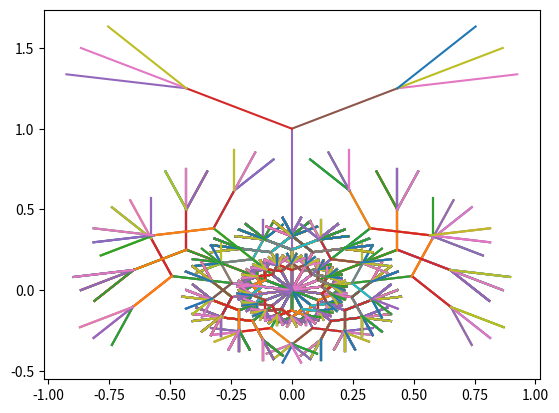

The matplotlib source for this figure:
__author__ = 'fhca'

import numpy as np
from matplotlib.pyplot import figure, show, plot


def itera(cad, reglas, n):
    """Itera el sistema con cad como cadena inicial usando las reglas, n veces"""
    for i in range(n):
        cad = "".join([reglas.get(s, s) for s in cad])  # si no encuentra s, lo repite, tal cual
    return cad


def pinta(cad):
    posicion = np.array([0, 0])  # centro
    angulo = 0
    escala = 1  # longitud del paso
    lista = [posicion]
    dibujo = [lista]  # lista de dibujos
    estados = []  # pila de estados posicion, angulo, escala
    for s in cad:
        if s == 'F' or s == 'A' or s == 'B':
            posicion = posicion + escala * np.array((np.cos(angulo), np.sin(angulo)))
            lista.append(posicion)
        if s == 'K':
            posicion = posicion - escala * np.array((np.cos(angulo), np.sin(angulo)))
            lista.append(posicion)
        if s == '(':
            escala /= 2
        if s == ')':
            escala *= 2
        if s == '[':  # almacena estado
            lista = [posicion]  # crea una nueva lista de posiciones, inicia en la actual
            dibujo.append(lista)  # la agrega al dibujo
            estados.append([posicion, angulo, escala])  # guarda estado actual
        if s == "]":  # recupera último estado almacenado
            lista = []  # crea una nueva lista de vertices
            dibujo.append(lista)  # la agrega al dibujo
            posicion, angulo, escala = estados.pop()  # recupera el último estado guardado
            lista.append(posicion)  # continua el dibujo desde donde se quedó
        if s == "<":  # 60º
            angulo += np.pi / 3
        if s == ">":
            angulo -= np.pi / 3
        if s == "+":  # 90º
            angulo += np.pi / 2
        if s == "-":
            angulo -= np.pi / 2
        if s == "L":  # 10º
            angulo += np.pi / 18
        if s == "R":
            angulo -= np.pi / 18
    figure()
    for lista in dibujo:
        lista = np.array(lista).T
        plot(*lista)
    show()


koch = ["F", {"F": "F<F>>F<F"}]
koch2 = ["F", {"F": "F+F-F-F+F"}]
sierpinsky = ["<F>>F>>F>>", {"F": "(F>>F>>F>>)F"}]
sierpinsky2 = ["A", {"A": "B>A>B", "B": "A<B<A"}]  # pares e impares
rama = ["+F", {"F": "F[RRF][LLLFF]"}]
rama2 = ["+F", {"F": "F[-F]F[+F][F]"}]
rama3 = ["+F", {"F": "F[RF]F[LF]"}]
rama4 = ["+F", {"F": "F[(+F)][(-F)]"}]
rama5 = ["+F", {"F": "F[LLLF[(LFRF)][(RFLF)]][RF[(LFRF)][(RFLF)]]"}]
sierpinsky3 = ["A", {"A": "BRARB", "B": "ALBLA"}]
rama6 = ["+F", {"F": "[F[(>F) [(RRF)][(F)][(LLF)]] [(<F) [(LLF)][(F)][(RRF)]] ]"}]

ls = itera(*rama6, 4)
pinta(ls)
